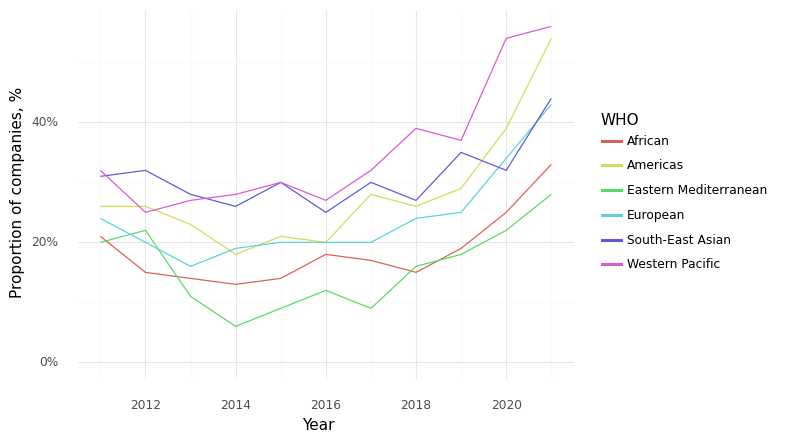

The data file committed next to this chart (first rows):
, Year, WHO, Climate, Health, Intersection
1, 2011, African, 0.74, 0.95, 0.21
8, 2012, African, 0.5, 0.88, 0.15
15, 2013, African, 0.45, 0.88, 0.14
22, 2014, African, 0.51, 0.84, 0.13
29, 2015, African, 0.5, 0.91, 0.14
36, 2016, African, 0.56, 0.91, 0.18
43, 2017, African, 0.49, 0.83, 0.17
50, 2018, African, 0.53, 0.87, 0.15
56, 2019, African, 0.55, 0.88, 0.19
63, 2020, African, 0.61, 0.85, 0.25
70, 2021, African, 0.61, 0.86, 0.33
2, 2011, Americas, 0.68, 0.76, 0.26
9, 2012, Americas, 0.63, 0.74, 0.26
16, 2013, Americas, 0.6, 0.72, 0.23
23, 2014, Americas, 0.56, 0.72, 0.18
30, 2015, Americas, 0.59, 0.76, 0.21
37, 2016, Americas, 0.55, 0.67, 0.2
44, 2017, Americas, 0.65, 0.69, 0.28
51, 2018, Americas, 0.61, 0.67, 0.26
57, 2019, Americas, 0.64, 0.7, 0.29
64, 2020, Americas, 0.73, 0.77, 0.39
71, 2021, Americas, 0.77, 0.8, 0.54
3, 2011, Eastern Mediterranean, 0.51, 0.83, 0.2
10, 2012, Eastern Mediterranean, 0.54, 0.76, 0.22
17, 2013, Eastern Mediterranean, 0.39, 0.78, 0.11
24, 2014, Eastern Mediterranean, 0.43, 0.7, 0.06
31, 2015, Eastern Mediterranean, 0.49, 0.8, 0.09
38, 2016, Eastern Mediterranean, 0.49, 0.81, 0.12
45, 2017, Eastern Mediterranean, 0.49, 0.83, 0.09
52, 2018, Eastern Mediterranean, 0.51, 0.82, 0.16
58, 2019, Eastern Mediterranean, 0.54, 0.84, 0.18
65, 2020, Eastern Mediterranean, 0.57, 0.83, 0.22
72, 2021, Eastern Mediterranean, 0.59, 0.92, 0.28
4, 2011, European, 0.72, 0.84, 0.24
11, 2012, European, 0.69, 0.83, 0.2
18, 2013, European, 0.64, 0.81, 0.16
25, 2014, European, 0.64, 0.8, 0.19
32, 2015, European, 0.64, 0.8, 0.2
39, 2016, European, 0.63, 0.8, 0.2
46, 2017, European, 0.65, 0.79, 0.2
53, 2018, European, 0.67, 0.82, 0.24
59, 2019, European, 0.69, 0.85, 0.25
66, 2020, European, 0.74, 0.85, 0.34
73, 2021, European, 0.76, 0.86, 0.43
5, 2011, South-East Asian, 0.74, 0.83, 0.31
12, 2012, South-East Asian, 0.7, 0.83, 0.32
19, 2013, South-East Asian, 0.71, 0.85, 0.28
26, 2014, South-East Asian, 0.65, 0.87, 0.26
33, 2015, South-East Asian, 0.66, 0.82, 0.3
40, 2016, South-East Asian, 0.62, 0.8, 0.25
47, 2017, South-East Asian, 0.66, 0.88, 0.3
54, 2018, South-East Asian, 0.63, 0.85, 0.27
60, 2019, South-East Asian, 0.65, 0.87, 0.35
67, 2020, South-East Asian, 0.65, 0.87, 0.32
74, 2021, South-East Asian, 0.69, 0.87, 0.44
6, 2011, Western Pacific, 0.79, 0.84, 0.32
13, 2012, Western Pacific, 0.73, 0.85, 0.25
20, 2013, Western Pacific, 0.71, 0.84, 0.27
27, 2014, Western Pacific, 0.69, 0.82, 0.28
34, 2015, Western Pacific, 0.67, 0.85, 0.3
... 6 more rows
